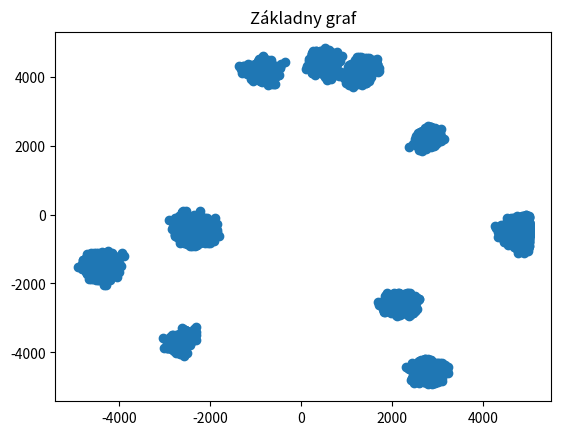

Source code (Python): (Note: this script raises an exception after producing the figure.)
import random
import math
import numpy as np
from matplotlib import pyplot as plt
from PIL import Image as img

def create_GIF(numOfIterations, n):
    path = "grafy/frame"
    frames = [img.open(path + "0.png")]
    path += str(n) + "_"

    for i in range(numOfIterations+1):
        frames.append(img.open(path + str(i) + ".png"))

    frames[0].save('gifko_' + str(n) + '.gif', format='GIF',
                   append_images=frames[1:],
                   save_all=True,
                   duration=750, loop=10)




def points_to_clusters(Points, clustersCentres):
    clusters = []
    k = len(clustersCentres)
    for i in range(k):
        clusters.append([])

    for point in Points:
        ##vypočet najbližšieho bodu
        nearest_dist = 10000
        nearest_index = -1

        for i in range(k):
            distance = calculate_distance(clustersCentres[i], point)
            if distance < nearest_dist:
                nearest_dist = distance
                nearest_index = i

        clusters[nearest_index].append(point)

    return clusters

def calculate_average(Points):
    counter = 0
    sum_x = 0
    sum_y = 0
    for point in Points:
        counter += 1
        sum_x += point["x"]
        sum_y += point["y"]

    if counter == 0:
        return None
    return {"x" : sum_x//counter, "y" : sum_y//counter}



def calculate_distance(point_A, point_B):
    return math.sqrt((point_A["x"] - point_B["x"])**2 + (point_A["y"] - point_B["y"])**2)

def kMeans_centroid(Points, k):
    label = "k-means, kde stred je centroid; "

    centroids = []

    for i in range(k):
        centroids.append({"x" : random.randrange(-5000, 5001), "y" : random.randrange(-5000, 5001)})

    clusters = points_to_clusters(Points, centroids)

    show_points_on_graph(clusters, centroids, label + "0. iterácia", "1_0")

    i = 0
    while True:
        i += 1
        new_centroids = []
        for j in range(k):
            new_centroid = calculate_average(clusters[j])
            if new_centroid == None:
                new_centroids.append(centroids[j])
            else:
                new_centroids.append(new_centroid)

        ##vypočítam si najväčší posun centroidov
        biggest = 0
        for j in range(k):
            distance = calculate_distance(centroids[j], new_centroids[j])
            if distance > biggest:
                biggest = distance


        centroids = new_centroids
        clusters = points_to_clusters(Points, centroids)
        show_points_on_graph(clusters, centroids, label + str(i) + ". iterácia", "1_" + str(i))

        #prahova hodnota 2
        if biggest < 2:
            break

    create_GIF(i, 1)





def show_points_on_graph(clusters, clustersCentres, label, saveLabel):
    plt.title(label)
    #plt.plot(points[0]["x"], points[0]["y"])

    for points in clusters:
        xPoints = []
        yPoints = []
        for point in points:
            xPoints.append(point["x"])
            yPoints.append(point["y"])
        plt.scatter(xPoints, yPoints)

    for center in clustersCentres:
        plt.scatter(center["x"], center["y"], marker="x", color="k")


    plt.savefig("grafy/frame" + saveLabel + ".png")
    plt.figure()
    #plt.show()

def generate_dots(numOnStart, numOfAll):
    Points = []

    count = 0
    while count < numOnStart:
        point = {"x" : random.randrange(-5000, 5001), "y" : random.randrange(-5000, 5001)}

        if point not in Points:
            Points.append(point)
            count += 1


    length = numOnStart
    for i in range(numOfAll):
        selected_point = Points[random.randrange(length)]

        off_x1 = -100
        off_x2 = 101
        off_y1 = -100
        off_y2 = 101

        if selected_point["x"] < -4900:
            off_x1 = -5000 - selected_point["x"]
        elif selected_point["x"] > 4900:
            off_x2 = 5001 - selected_point["x"]
        if selected_point["y"] < -4900:
            off_y1 = -5000 - selected_point["y"]
        elif selected_point["y"] > 4900:
            off_y2 = 5001 - selected_point["y"]

        new_point = {"x" : selected_point["x"] + random.randrange(off_x1,off_x2),
                     "y" : selected_point["y"] + random.randrange(off_y1,off_y2)}

        Points.append(new_point)
        length += 1

    show_points_on_graph([Points], [], "Základny graf", "0")

    return Points



pointy = generate_dots(10, 20000)
kMeans_centroid(pointy, 10)
